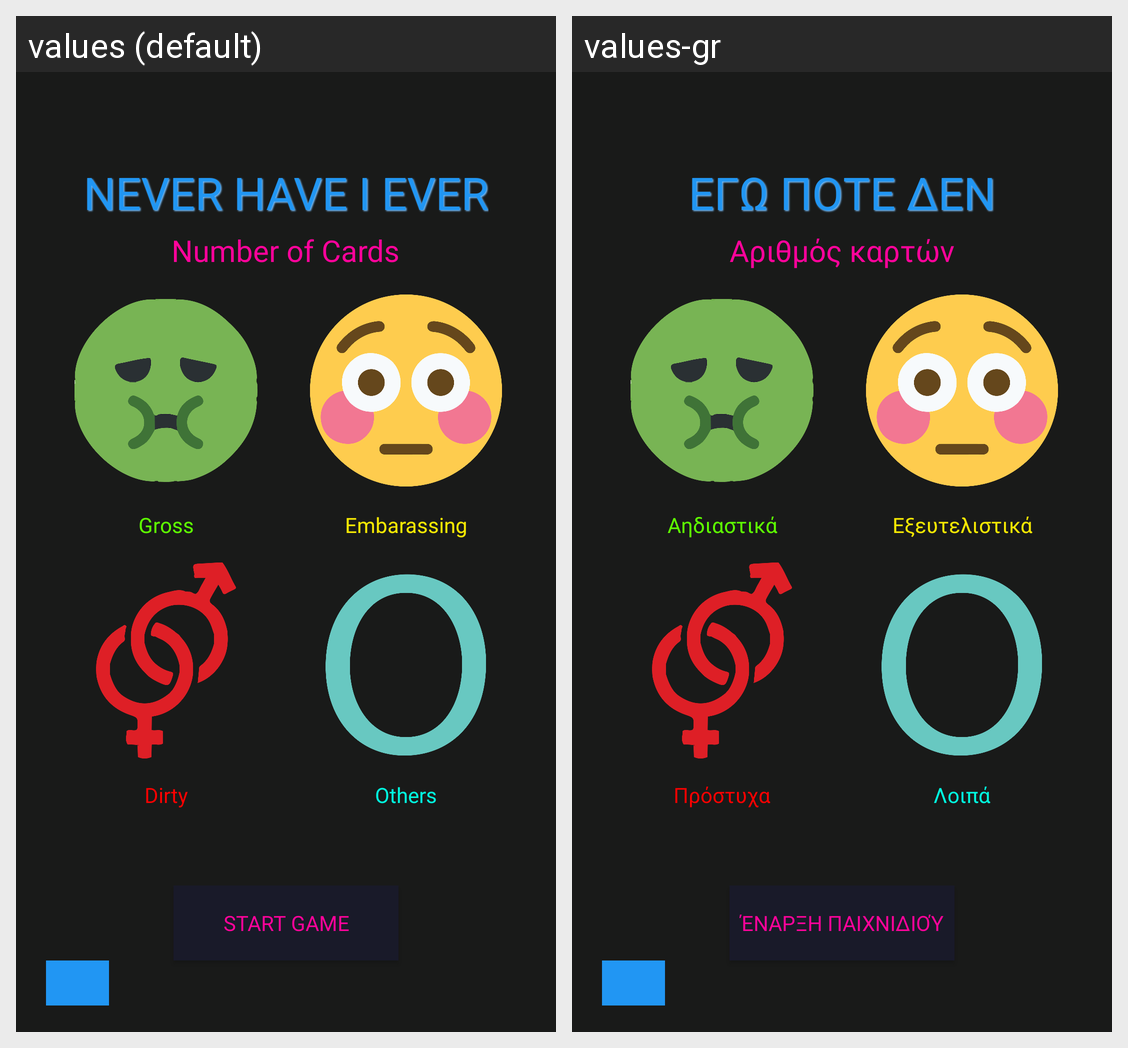

Here is an Android app screen in its default locale and in the app's own translations. Write out the translated-string differences for the strings that appear on this screen.
Android screen res/layout/activity_main.xml rendered under 2 locales, left to right: values (default), values-gr. Device: Nexus 5 (rendered at 1080×1920; each locale shown at half size, 540×960, under a caption strip naming it); theme AppTheme.
Strings drawn on this screen, with the default value and each locale's value (text and hints the layout hard-codes, and strings that could not be matched under every locale, appear in the picture but are not listed):

app_name
  values: NEVER HAVE I EVER
  values-gr: ΕΓΩ ΠΟΤΕ ΔΕΝ

number_of_cards
  values: Number of Cards
  values-gr: Αριθμός καρτών

gross
  values: Gross
  values-gr: Αηδιαστικά

dirty
  values: Dirty
  values-gr: Πρόστυχα

embarassing
  values: Embarassing
  values-gr: Εξευτελιστικά

others
  values: Others
  values-gr: Λοιπά

start_game
  values: Start Game
  values-gr: Έναρξη παιχνιδιού
